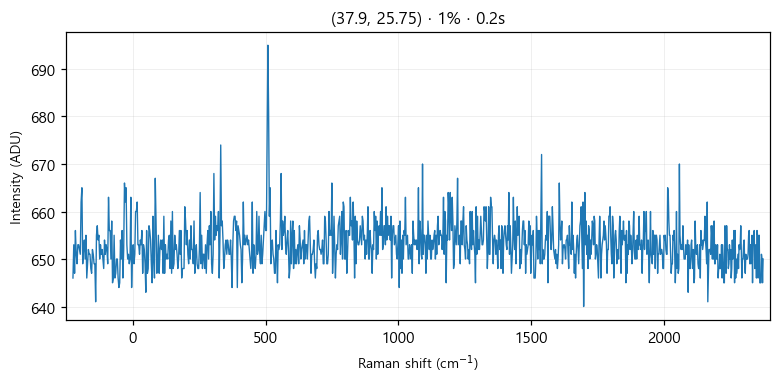

The data file committed next to this chart (first rows):
# laser_power_pct, 1
# exposure_time, 0.2
# laser_nm, 532
# mode, single
pixel, raman_shift_cm-1, wavelength_nm, intensity
0, -225, 525.7, 646
1, -221.9, 525.8, 653
2, -218.9, 525.9, 647
3, -215.8, 526, 656
4, -212.7, 526.1, 651
5, -209.7, 526.2, 649
6, -206.6, 526.2, 653
7, -203.5, 526.3, 653
8, -200.5, 526.4, 652
9, -197.4, 526.5, 651
10, -194.4, 526.6, 662
11, -191.3, 526.7, 665
12, -188.3, 526.7, 649
13, -185.2, 526.8, 652
14, -182.1, 526.9, 654
15, -179.1, 527, 650
16, -176, 527.1, 655
17, -173, 527.2, 646
18, -169.9, 527.3, 649
19, -166.9, 527.3, 652
20, -163.9, 527.4, 651
21, -160.8, 527.5, 651
22, -157.8, 527.6, 648
23, -154.7, 527.7, 647
24, -151.7, 527.8, 652
25, -148.6, 527.8, 651
26, -145.6, 527.9, 649
27, -142.6, 528, 649
28, -139.5, 528.1, 641
29, -136.5, 528.2, 655
30, -133.5, 528.3, 657
31, -130.4, 528.4, 654
32, -127.4, 528.4, 655
33, -124.4, 528.5, 650
34, -121.3, 528.6, 653
35, -118.3, 528.7, 651
36, -115.3, 528.8, 652
37, -112.3, 528.9, 650
38, -109.2, 528.9, 648
39, -106.2, 529, 654
40, -103.2, 529.1, 651
41, -100.2, 529.2, 653
42, -97.17, 529.3, 652
43, -94.15, 529.4, 649
44, -91.13, 529.5, 663
45, -88.12, 529.5, 656
46, -85.1, 529.6, 656
47, -82.09, 529.7, 650
48, -79.08, 529.8, 658
49, -76.07, 529.9, 645
50, -73.06, 530, 646
51, -70.05, 530, 655
52, -67.04, 530.1, 646
53, -64.03, 530.2, 647
54, -61.03, 530.3, 650
55, -58.03, 530.4, 650
... 968 more rows
